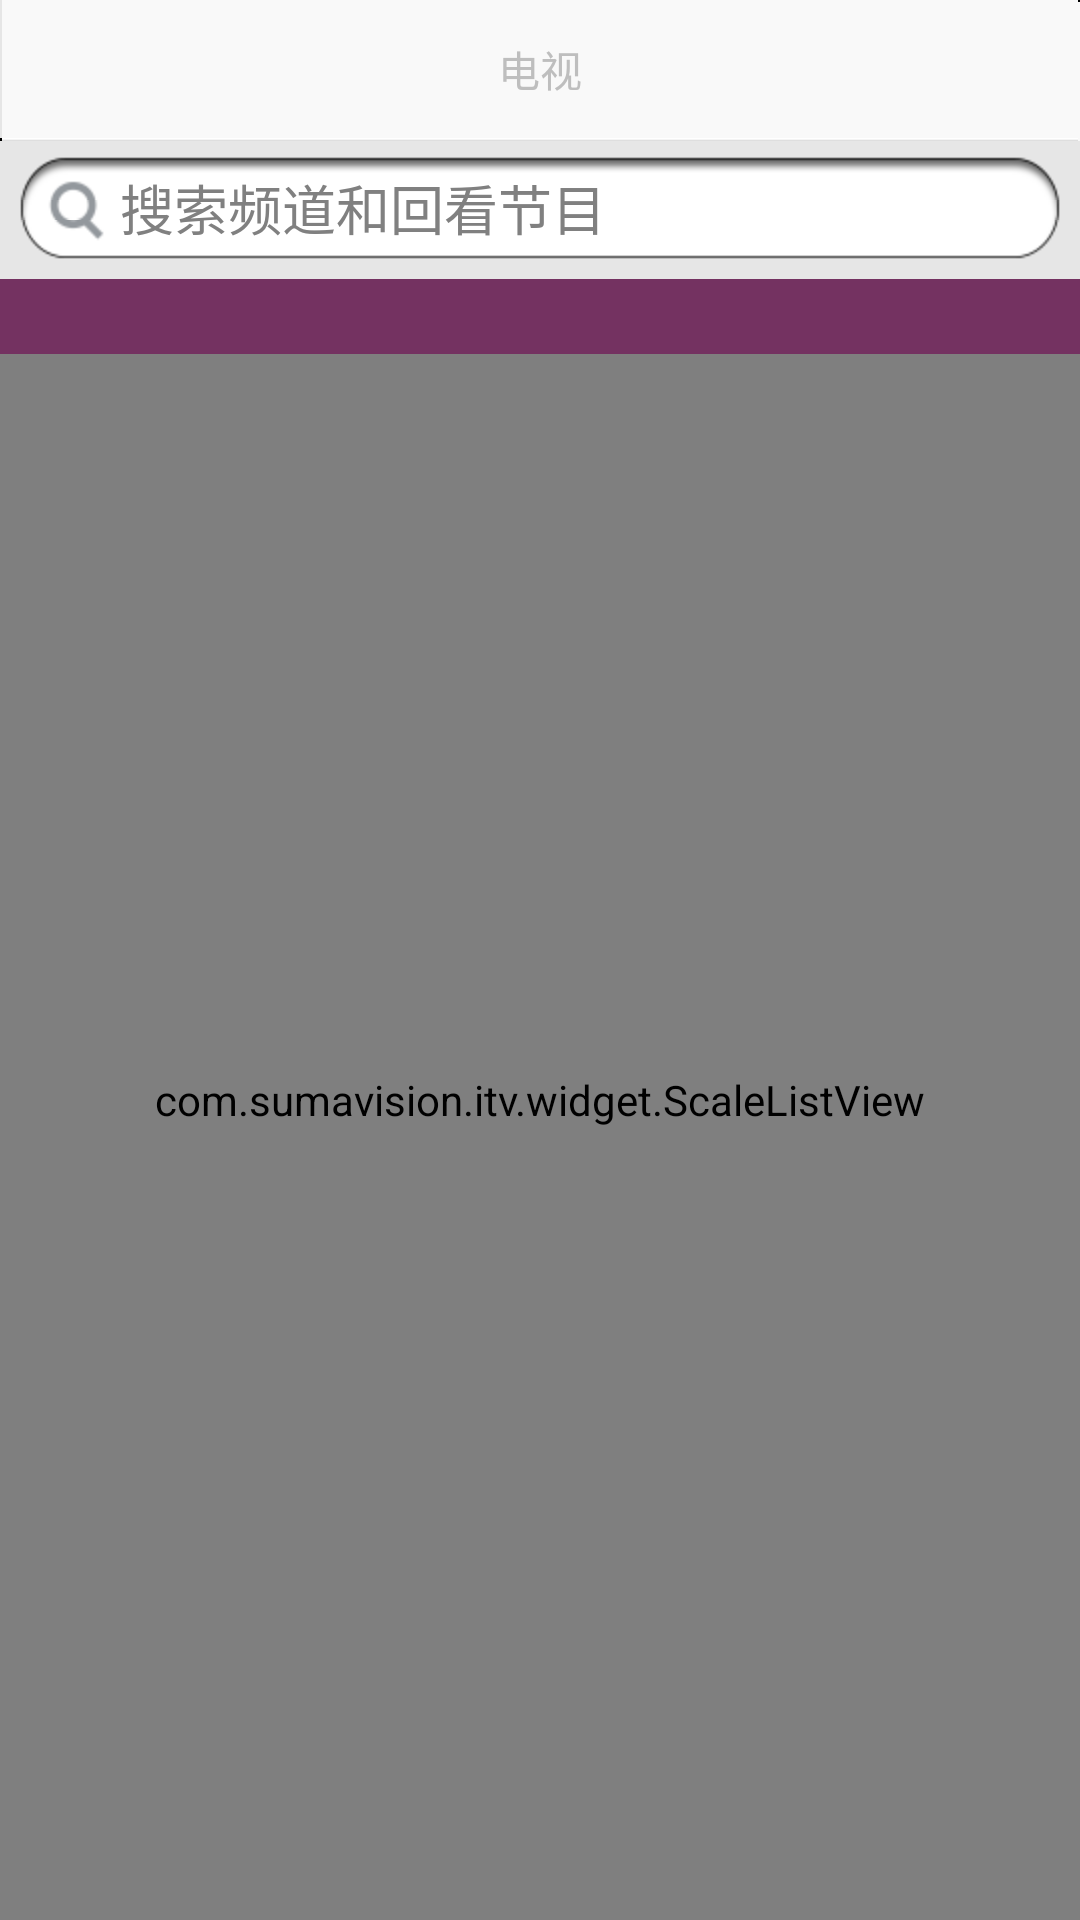

Android layout source for this screen:
<!-- AndroidManifest.xml: activity theme activity_theme -->
<!-- res/layout/activity_main_tv.xml -->
<?xml version="1.0" encoding="utf-8"?>
<FrameLayout xmlns:android="http://schemas.android.com/apk/res/android"
    android:layout_width="fill_parent"
    android:layout_height="fill_parent"  >

    <RelativeLayout
        android:layout_width="fill_parent"
        android:layout_height="fill_parent"
        android:background="@drawable/main_bg" >

        <RelativeLayout
            android:id="@+id/title"
            android:layout_width="fill_parent"
            android:layout_height="@dimen/stantard_title_height"
            android:layout_alignParentTop="true"
            android:background="@drawable/title_bg" >

            <TextView
                android:layout_width="wrap_content"
                android:layout_height="fill_parent"
                android:layout_centerHorizontal="true"
                android:gravity="center"
                android:text="@string/tv_title_text" />
        </RelativeLayout>

        <EditText
            android:id="@+id/tv_search"
            android:layout_width="fill_parent"
            android:layout_height="36.0dip"
            android:layout_below="@+id/title"
            android:layout_margin="5.0dip"
            android:background="@drawable/search_edit_bg"
            android:hint="@string/tv_search_hint"
            android:paddingLeft="35.0dip" />

        <com.sumavision.itv.widget.ScaleListView
            xmlns:itv="http://schemas.android.com/apk/res/com.sumavision.itv"
            android:id="@+id/tv_listview"
            android:layout_width="fill_parent"
            android:layout_height="fill_parent"
            android:layout_below="@+id/tv_search"
            android:background="@drawable/d_null"
            android:cacheColorHint="@color/c_null"
            android:divider="@color/c_null"
            android:fadingEdge="none"
            android:scrollbars="none"
            itv:mode="both" >
        </com.sumavision.itv.widget.ScaleListView>

        <TextView
            android:id="@+id/dummy_label"
            android:layout_width="fill_parent"
            android:layout_height="25.0dip"
            android:layout_below="@+id/tv_search"
            android:background="#743261"
            android:gravity="left|center_vertical"
            android:paddingLeft="15.0dip" />
    </RelativeLayout>

</FrameLayout>
<!-- resources referenced by this layout -->
<resources>
  <color name="c_null">#00000000</color>
  <dimen name="stantard_title_height">47.0dip</dimen>
  <!-- drawable main_bg: png bitmap (drawable-hdpi, 126 bytes) -->
  <string name="tv_search_hint">搜索频道和回看节目</string>
  <string name="tv_title_text">电视</string>
  <style name="activity_theme" parent="@android:style/Theme.Black.NoTitleBar" />
</resources>
